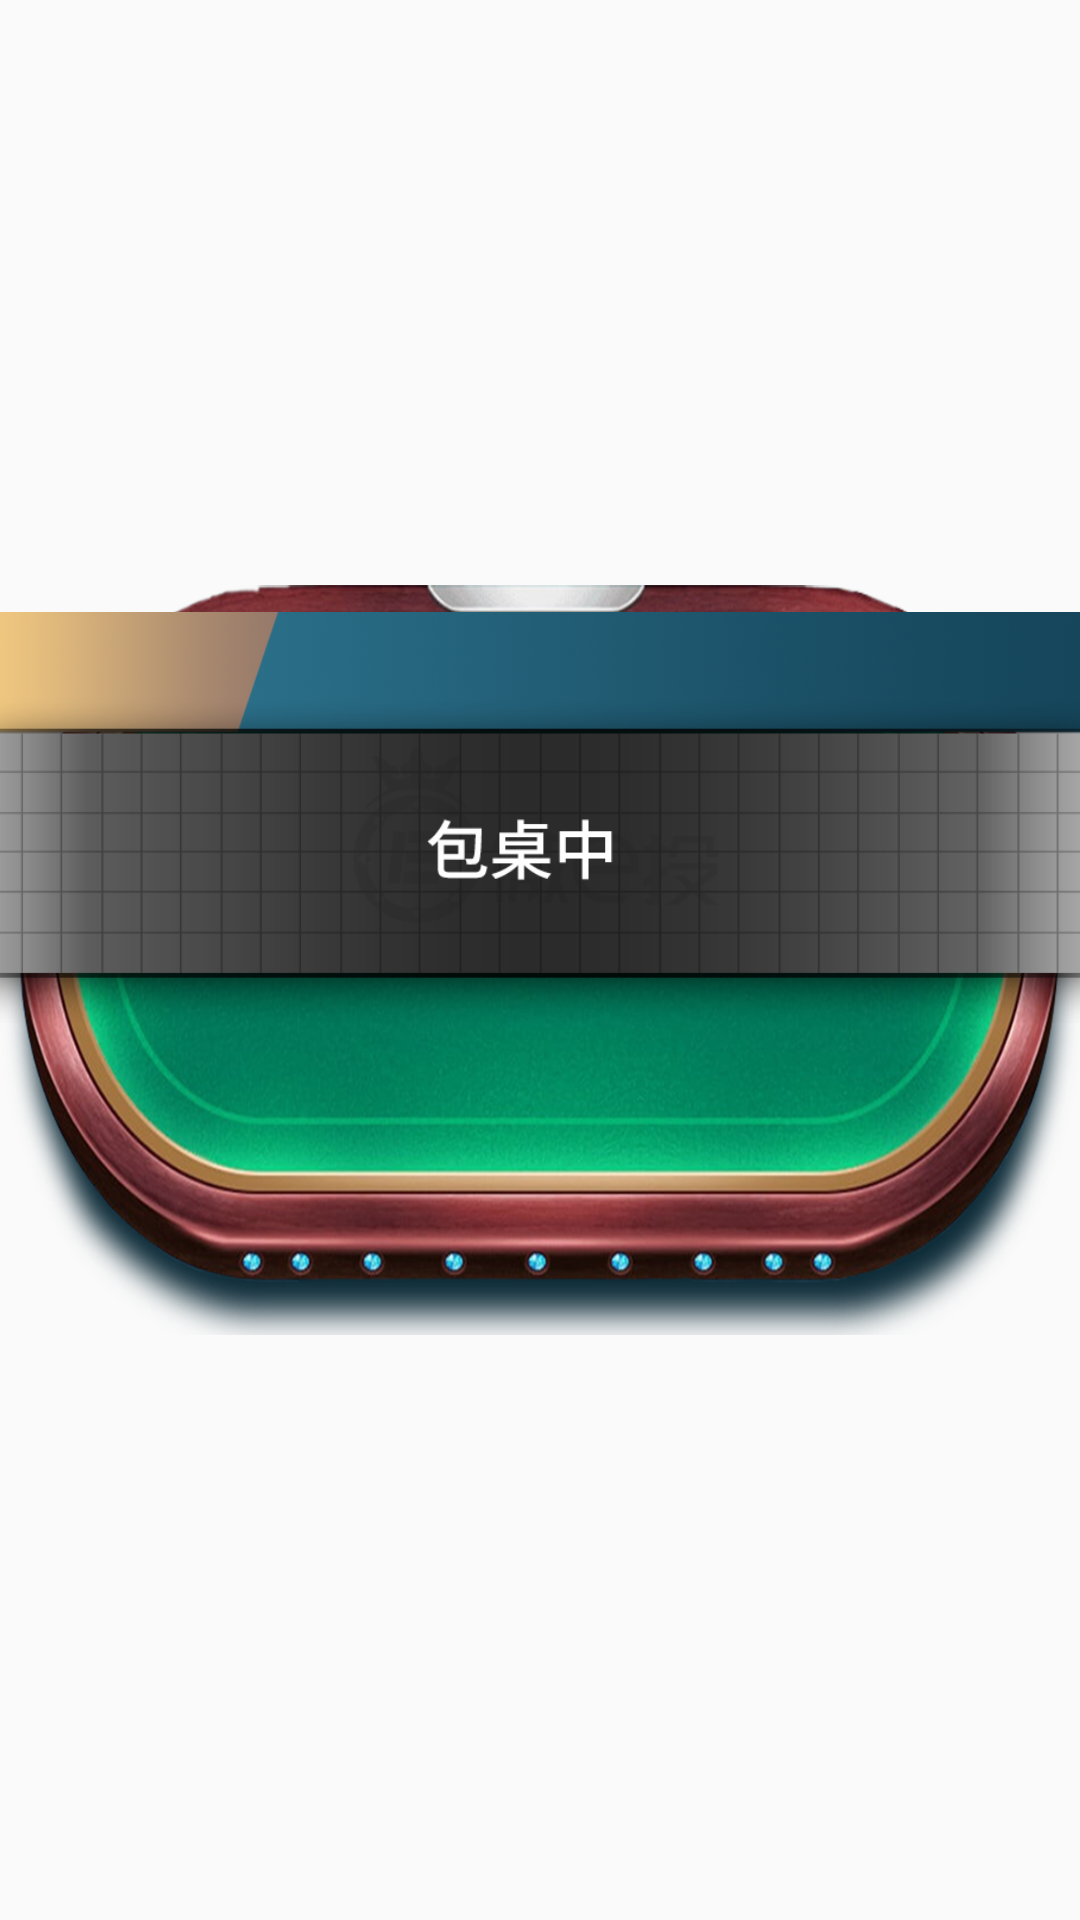

Layout XML and referenced resources for this Android screen:
<!-- AndroidManifest.xml: application theme AppTheme -->
<!-- res/layout/empty_item.xml -->
<?xml version="1.0" encoding="utf-8"?>
<android.support.constraint.ConstraintLayout
    xmlns:android="http://schemas.android.com/apk/res/android"
    xmlns:app="http://schemas.android.com/apk/res-auto"
    android:layout_width="500dp"
    android:layout_height="260dp">

    <ImageView
        android:id="@+id/table_img"
        android:layout_width="0dp"
        android:layout_height="250dp"
        android:contentDescription="@string/app_name"
        android:scaleType="fitXY"
        app:layout_constraintBottom_toBottomOf="parent"
        app:layout_constraintEnd_toEndOf="parent"
        app:layout_constraintStart_toStartOf="parent"
        app:layout_constraintTop_toTopOf="parent"
        app:srcCompat="@drawable/lobby_table" />

    <android.support.constraint.ConstraintLayout
        android:id="@+id/table_grid"
        android:layout_width="400dp"
        android:layout_height="137dp"
        android:layout_marginStart="8dp"
        android:layout_marginLeft="8dp"
        android:layout_marginTop="9dp"
        android:layout_marginEnd="8dp"
        android:layout_marginRight="8dp"
        android:background="@drawable/lobby_road_full"
        app:layout_constraintEnd_toEndOf="parent"
        app:layout_constraintStart_toStartOf="parent"
        app:layout_constraintTop_toTopOf="@+id/table_img" />

</android.support.constraint.ConstraintLayout>
<!-- resources referenced by this layout -->
<resources>
  <!-- drawable lobby_road_full: png bitmap (drawable-nodpi, 91310 bytes) -->
  <!-- drawable lobby_table: png bitmap (drawable-nodpi, 829792 bytes) -->
  <string name="app_name">WMPhoneBet</string>
  <style name="AppTheme" parent="Theme.AppCompat.Light.DarkActionBar">
          <item name="windowActionBar">false</item>
          <item name="windowNoTitle">true</item>
          <item name="android:windowLightStatusBar" tools:ignore="NewApi">false</item>
          <item name="android:windowFullscreen">true</item>
          <item name="colorPrimary">#0000FF</item>
      </style>
</resources>
